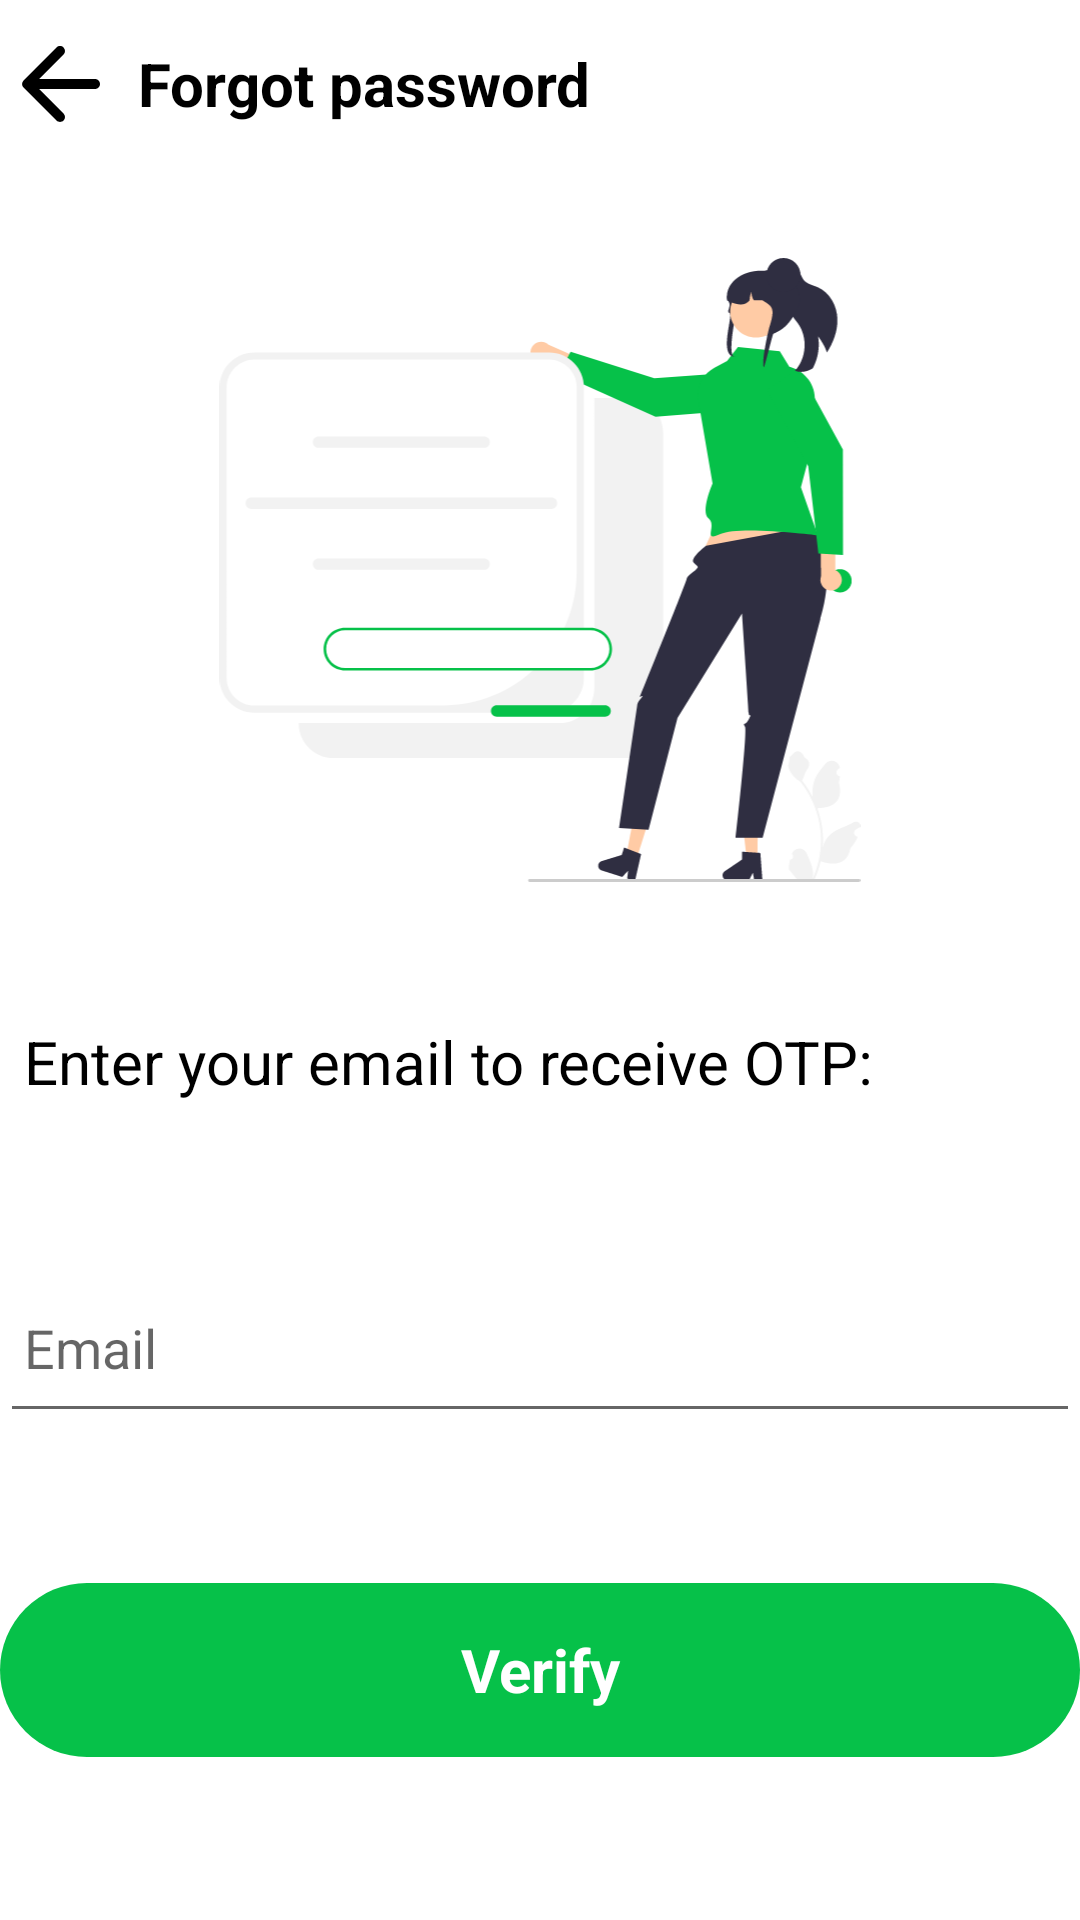

The Android layout XML behind this screen, and the referenced resources:
<!-- AndroidManifest.xml: application theme Theme.HITMusicApp -->
<!-- res/layout/fragment_forgot_password_methods.xml -->
<?xml version="1.0" encoding="utf-8"?>
<LinearLayout xmlns:android="http://schemas.android.com/apk/res/android"
    xmlns:tools="http://schemas.android.com/tools"
    android:layout_width="match_parent"
    android:layout_height="match_parent"
    android:layout_marginTop="30dp"
    android:orientation="vertical"
    tools:context=".screen.authentication.forgot_methods.ForgotPasswordMethodsFragment">

    <LinearLayout
        android:layout_width="match_parent"
        android:layout_height="?attr/actionBarSize">

        <ImageView
            android:id="@+id/tv_back"
            style="@style/ImageView"
            android:layout_width="40dp"
            android:layout_height="40dp"
            android:layout_gravity="center"
            android:src="@drawable/arrow_back" />

        <TextView
            style="@style/TEXT"
            android:layout_width="match_parent"
            android:layout_height="match_parent"
            android:gravity="center_vertical"
            android:paddingHorizontal="6dp"
            android:text="Forgot password"
            android:textSize="20sp"
            android:textStyle="bold" />
    </LinearLayout>

    <LinearLayout
        android:layout_width="match_parent"
        android:layout_height="match_parent"
        android:layout_weight="4"
        android:orientation="vertical">

        <ImageView
            android:layout_width="346dp"
            android:layout_height="268dp"
            android:layout_gravity="center"
            android:padding="30dp"
            android:src="@drawable/forgot_password" />

        <TextView
            style="@style/TEXT"
            android:layout_width="match_parent"
            android:layout_height="60dp"
            android:gravity="center_vertical"
            android:padding="8dp"
            android:text="Enter your email to receive OTP: "
            android:textSize="20sp" />
    </LinearLayout>

    <LinearLayout
        android:layout_width="match_parent"
        android:layout_height="match_parent"
        android:layout_weight="6"
        android:orientation="vertical">
        
        
        
        
        
        
        
        

        
        
        
        
        
        
        
        
        
        
        
        

        

        
        
        
        
        
        
        

        
        
        
        
        
        
        

        
        
        
        
        
        
        
        

        

        <EditText
            android:id="@+id/edt_email"
            style="@style/TEXT"
            android:layout_width="match_parent"
            android:layout_height="60dp"
            android:layout_gravity="center"
            android:layout_marginBottom="50sp"
            android:focusable="true"
            android:hint="Email"
            android:paddingHorizontal="8dp"
            android:singleLine="true" />

        <TextView
            android:id="@+id/tv_send"
            android:layout_width="match_parent"
            android:layout_height="58dp"
            android:layout_gravity="center"
            android:background="@drawable/authen_button"
            android:gravity="center"
            android:text="Verify"
            android:textColor="@color/white"
            android:textSize="20sp"
            android:textStyle="bold" />

    </LinearLayout>

</LinearLayout>
<!-- resources referenced by this layout -->
<resources>
  <color name="black">#FF000000</color>
  <color name="green_a">#E6F9ED</color>
  <color name="white">#FFFFFFFF</color>
  <!-- drawable arrow_back (drawable) -->
  <vector android:autoMirrored="true"
      android:height="24dp"
      android:tint="@color/black"
      android:viewportHeight="24"
      android:viewportWidth="24"
      android:width="24dp"
      xmlns:android="http://schemas.android.com/apk/res/android">
      <path
          android:fillColor="@android:color/white"
          android:pathData="M19,11H7.83l4.88,-4.88c0.39,-0.39 0.39,-1.03 0,-1.42 -0.39,-0.39 -1.02,-0.39 -1.41,0l-6.59,6.59c-0.39,0.39 -0.39,1.02 0,1.41l6.59,6.59c0.39,0.39 1.02,0.39 1.41,0 0.39,-0.39 0.39,-1.02 0,-1.41L7.83,13H19c0.55,0 1,-0.45 1,-1s-0.45,-1 -1,-1z" />
  </vector>
  <!-- drawable authen_button (drawable) -->
  <?xml version="1.0" encoding="utf-8"?>
  
  <shape xmlns:android="http://schemas.android.com/apk/res/android">
      <corners android:radius="29dp"/>
      <solid android:color="@color/green_c"/>
  </shape>
  <!-- drawable email (drawable) -->
  <vector android:alpha="0.87" android:height="24dp"
      android:tint="#12C150" android:viewportHeight="24"
      android:viewportWidth="24" android:width="24dp" xmlns:android="http://schemas.android.com/apk/res/android">
      <path android:fillColor="@android:color/white" android:pathData="M20,4L4,4c-1.1,0 -1.99,0.9 -1.99,2L2,18c0,1.1 0.9,2 2,2h16c1.1,0 2,-0.9 2,-2L22,6c0,-1.1 -0.9,-2 -2,-2zM19,18L5,18c-0.55,0 -1,-0.45 -1,-1L4,8l6.94,4.34c0.65,0.41 1.47,0.41 2.12,0L20,8v9c0,0.55 -0.45,1 -1,1zM12,11L4,6h16l-8,5z"/>
  </vector>
  <!-- drawable forgot_password: vector/xml drawable (drawable, 15138 chars, omitted) -->
  <!-- drawable select_method (drawable) -->
  <?xml version="1.0" encoding="utf-8"?>
  
  <selector xmlns:android="http://schemas.android.com/apk/res/android">
      <item android:drawable="@drawable/selected_method" android:state_focused="true"/>
      <item android:drawable="@drawable/unselected_method" android:state_focused="false"/>
  
  </selector>
  <style name="ImageView">
          <item name="tint">@color/white</item>
      </style>
  <style name="TEXT">
          <item name="android:textColor">#000</item>
  
      </style>
  <style name="Theme.HITMusicApp" parent="Theme.MaterialComponents.DayNight.NoActionBar">
          
          <item name="colorPrimary">@color/purple_500</item>
          <item name="colorPrimaryVariant">@color/purple_700</item>
          <item name="colorOnPrimary">@color/white</item>
          
          <item name="colorSecondary">@color/teal_200</item>
          <item name="colorSecondaryVariant">@color/teal_700</item>
          <item name="colorOnSecondary">@color/black</item>
          
          <item name="android:statusBarColor">?attr/colorPrimaryVariant</item>
          
          <item name="android:windowTranslucentStatus">true</item>
          
          <item name="otpViewStyle">@style/OtpWidget.OtpView</item>
      </style>
  <color name="green_c">#06C149</color>
  <!-- drawable selected_method (drawable) -->
  <?xml version="1.0" encoding="utf-8"?>
  
  <shape xmlns:android="http://schemas.android.com/apk/res/android">
      <corners android:radius="15dp"/>
      <solid android:color="@color/white"/>
      <stroke android:color="@color/green_c" android:width="2dp"/>
  
  </shape>
  <!-- drawable unselected_method (drawable) -->
  <?xml version="1.0" encoding="utf-8"?>
  
  <shape xmlns:android="http://schemas.android.com/apk/res/android">
      <corners android:radius="15dp"/>
      <stroke android:width="2dp" android:color="@color/grey"/>
      <solid android:color="@color/white"/>
  
  </shape>
  <color name="purple_500">#FF6200EE</color>
  <color name="purple_700">#FF3700B3</color>
  <color name="teal_200">#FF03DAC5</color>
  <color name="teal_700">#FF018786</color>
  <color name="grey">#BABCBB</color>
</resources>
